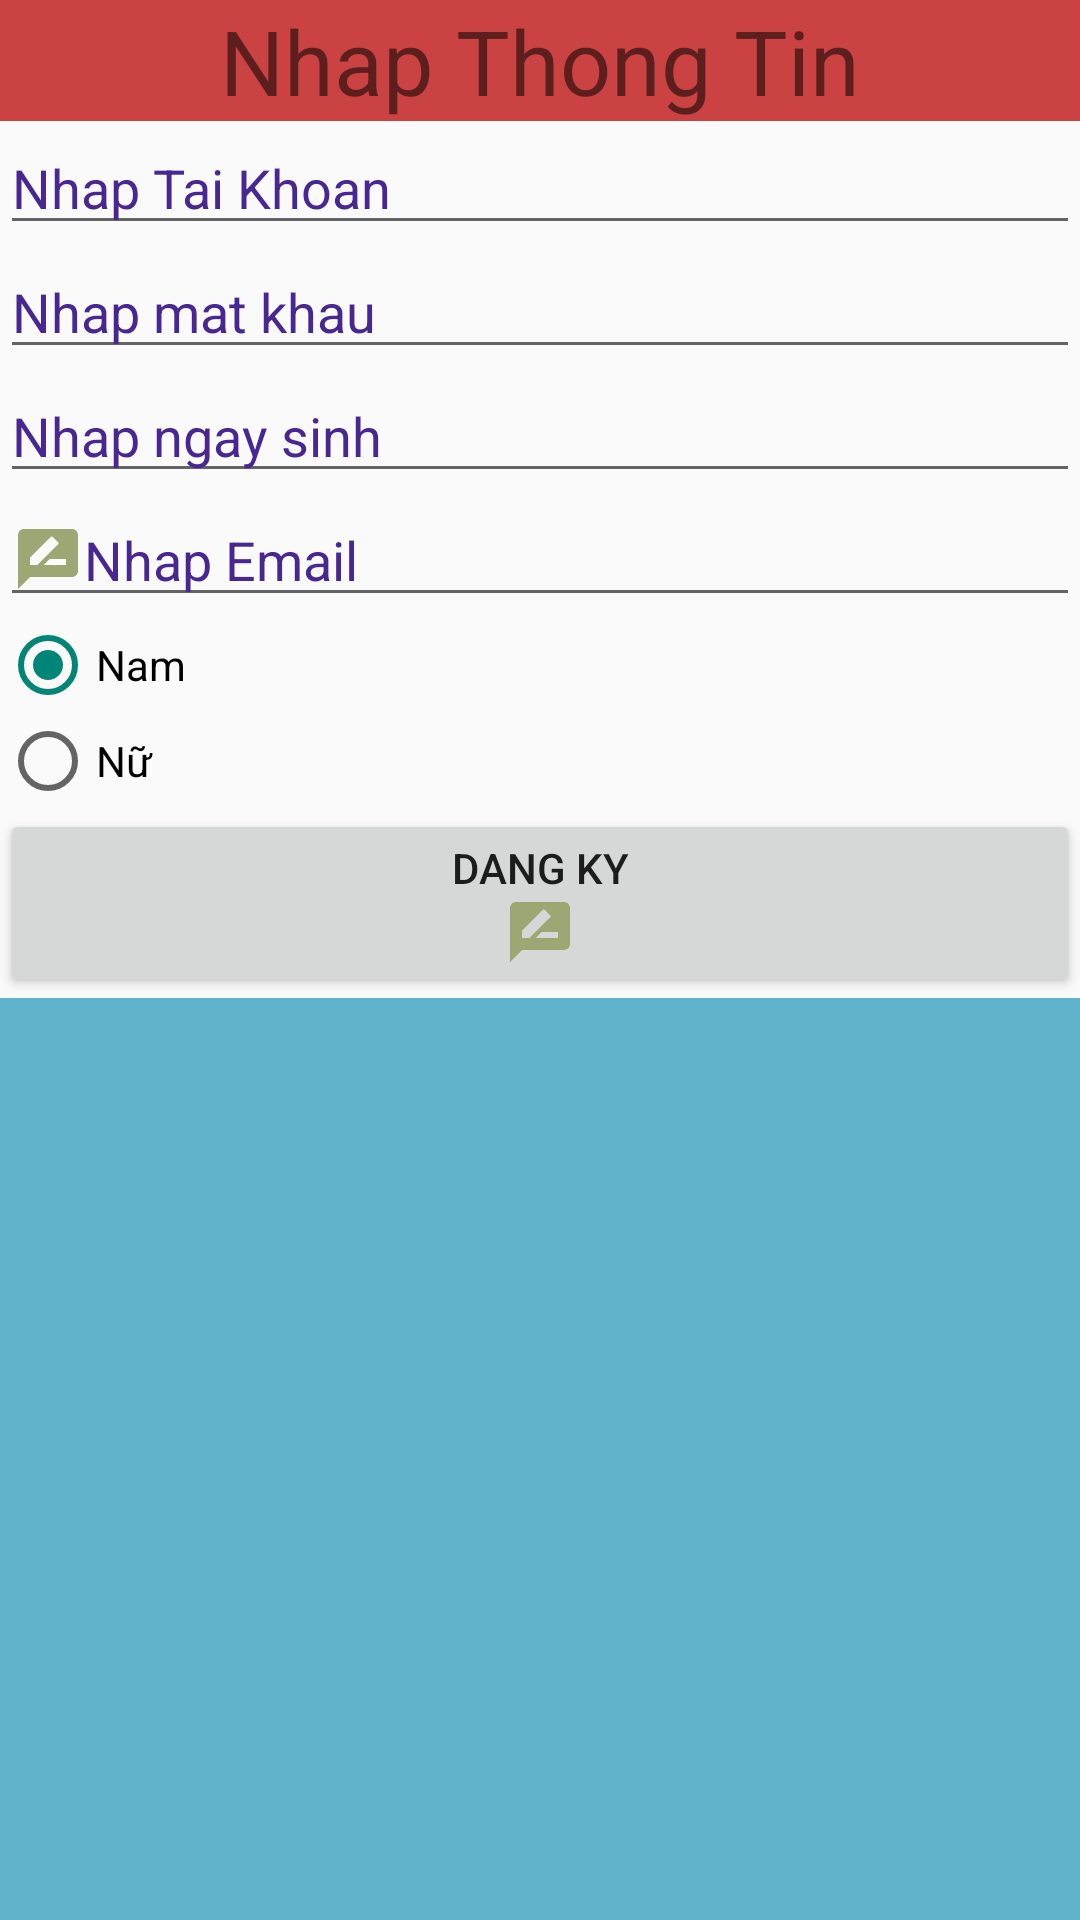

Produce the Android XML layout that renders to this screen, including the resource entries it uses.
<!-- AndroidManifest.xml: application theme Theme.Caculator -->
<!-- res/layout/activity_main_thong_tin.xml -->
<?xml version="1.0" encoding="utf-8"?>
<LinearLayout xmlns:android="http://schemas.android.com/apk/res/android"
    android:layout_width="match_parent"
    android:layout_height="match_parent"
    android:orientation="vertical">
    <TextView
        android:layout_width="match_parent"
        android:layout_height="wrap_content"
        android:text="Nhap Thong Tin"
        android:background="#CA4242"
        android:gravity="center"
        android:textSize="30sp"
        />
    <EditText
        android:layout_width="match_parent"
        android:layout_height="wrap_content"
        android:hint="Nhap Tai Khoan"
        android:textColorHint="#482793"
        android:id="@+id/txtTK"
        />
    <EditText
        android:layout_width="match_parent"
        android:layout_height="wrap_content"
        android:hint="Nhap mat khau"
        android:textColorHint="#482793"
        android:inputType="textPassword"
        android:id="@+id/txtMK"
        />
    <EditText
        android:layout_width="match_parent"
        android:layout_height="wrap_content"
        android:hint="Nhap ngay sinh"
        android:textColorHint="#482793"
        android:id="@+id/txtNS"
        />
    <EditText
        android:drawableLeft="@drawable/ic_baseline_rate_review_24"
        android:layout_width="match_parent"
        android:layout_height="wrap_content"
        android:hint="Nhap Email"
        android:inputType="textEmailAddress"
        android:textColorHint="#482793"
        android:id="@+id/txtEmail"
        />
    <RadioGroup
        android:layout_width="wrap_content"
        android:layout_height="wrap_content">
        <RadioButton
            android:layout_width="match_parent"
            android:layout_height="wrap_content"
            android:text="Nam"
            android:checked="true"
            />
        <RadioButton
            android:layout_width="match_parent"
            android:layout_height="wrap_content"
            android:text="Nữ"
            android:checked="false"
            />
    </RadioGroup>

    <Button
        android:drawableBottom="@drawable/ic_baseline_rate_review_24"
        android:layout_width="match_parent"
        android:layout_height="wrap_content"
        android:text="Dang Ky"
        android:id="@+id/btnDK"/>
        <TextView
            android:layout_width="match_parent"
            android:layout_height="match_parent"
            android:background="#61B3CC"
            android:id="@+id/twInfor"
            android:textStyle="bold"
            android:textSize="30sp"
  />
</LinearLayout>
<!-- resources referenced by this layout -->
<resources>
  <!-- drawable ic_baseline_rate_review_24 (drawable) -->
  <vector android:height="24dp" android:tint="#9CA773"
      android:viewportHeight="24" android:viewportWidth="24"
      android:width="24dp" xmlns:android="http://schemas.android.com/apk/res/android">
      <path android:fillColor="@android:color/white" android:pathData="M20,2L4,2c-1.1,0 -1.99,0.9 -1.99,2L2,22l4,-4h14c1.1,0 2,-0.9 2,-2L22,4c0,-1.1 -0.9,-2 -2,-2zM6,14v-2.47l6.88,-6.88c0.2,-0.2 0.51,-0.2 0.71,0l1.77,1.77c0.2,0.2 0.2,0.51 0,0.71L8.47,14L6,14zM18,14h-7.5l2,-2L18,12v2z"/>
  </vector>
  <style name="Theme.Caculator" parent="Theme.AppCompat.Light.DarkActionBar">
          
          <item name="colorPrimary">@color/purple_500</item>
          <item name="colorPrimaryVariant">@color/purple_700</item>
          <item name="colorOnPrimary">@color/white</item>
          
          <item name="colorSecondary">@color/teal_200</item>
          <item name="colorSecondaryVariant">@color/teal_700</item>
          <item name="colorOnSecondary">@color/black</item>
          
          <item name="android:statusBarColor" tools:targetApi="l">?attr/colorPrimaryVariant</item>
          
      </style>
  <color name="purple_500">#FF6200EE</color>
  <color name="purple_700">#FF3700B3</color>
  <color name="white">#FFFFFFFF</color>
  <color name="teal_200">#FF03DAC5</color>
  <color name="teal_700">#FF018786</color>
  <color name="black">#FF000000</color>
</resources>
